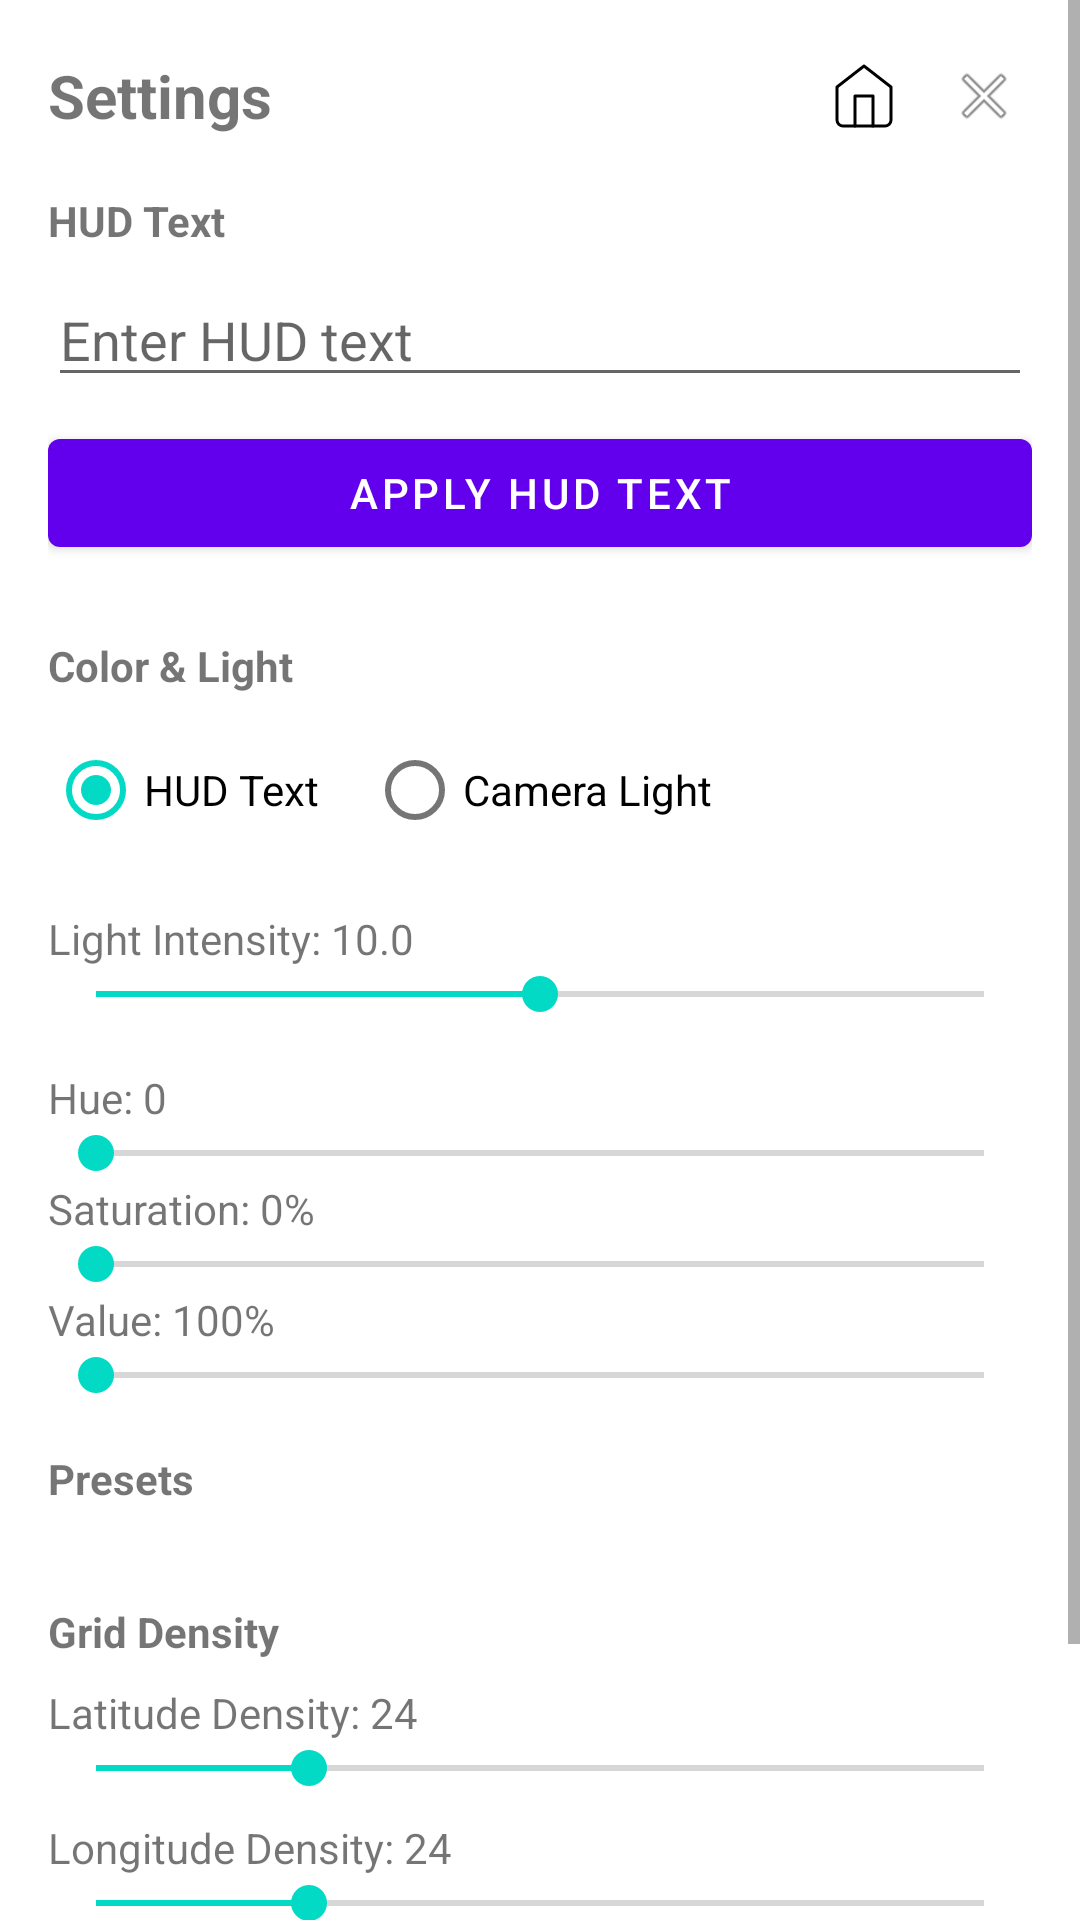

Reconstruct the res/layout file that produces this screen, plus the resources it refers to.
<!-- AndroidManifest.xml: application theme Theme.Kaimera -->
<!-- res/layout/dialog_sphereqix_settings.xml -->
<ScrollView xmlns:android="http://schemas.android.com/apk/res/android"
    xmlns:app="http://schemas.android.com/apk/res-auto"
    android:layout_width="match_parent"
    android:layout_height="wrap_content">

    <LinearLayout
        android:layout_width="match_parent"
        android:layout_height="wrap_content"
        android:orientation="vertical"
        android:padding="16dp">

        <LinearLayout
            android:layout_width="match_parent"
            android:layout_height="wrap_content"
            android:orientation="horizontal"
            android:gravity="center_vertical"
            android:layout_marginBottom="16dp">

            <TextView
                android:layout_width="0dp"
                android:layout_height="wrap_content"
                android:layout_weight="1"
                android:text="Settings"
                android:textSize="20sp"
                android:textStyle="bold"/>

            <ImageButton
                android:id="@+id/btn_home"
                android:layout_width="32dp"
                android:layout_height="32dp"
                android:layout_marginEnd="8dp"
                android:background="?attr/selectableItemBackgroundBorderless"
                android:src="@drawable/ic_home"
                android:scaleType="fitCenter"
                android:padding="4dp"
                android:contentDescription="Back to Launcher"/>

            <ImageButton
                android:id="@+id/btn_close"
                android:layout_width="32dp"
                android:layout_height="32dp"
                android:background="?attr/selectableItemBackgroundBorderless"
                android:src="@android:drawable/ic_menu_close_clear_cancel"
                android:scaleType="fitCenter"
                android:padding="4dp"
                android:contentDescription="Close Settings"/>
        </LinearLayout>

        <TextView
            android:layout_width="match_parent"
            android:layout_height="wrap_content"
            android:text="HUD Text"
            android:textStyle="bold"
            android:layout_marginBottom="8dp"/>

        <EditText
            android:id="@+id/et_hud_text"
            android:layout_width="match_parent"
            android:layout_height="wrap_content"
            android:hint="Enter HUD text"
            android:inputType="text"
            android:layout_marginBottom="8dp"/>

        <Button
            android:id="@+id/btn_apply"
            android:layout_width="match_parent"
            android:layout_height="wrap_content"
            android:text="Apply HUD Text"
            android:layout_marginBottom="24dp"/>

        <TextView
            android:layout_width="match_parent"
            android:layout_height="wrap_content"
            android:text="Color &amp; Light"
            android:textStyle="bold"
            android:layout_marginBottom="8dp"/>

        <RadioGroup
            android:id="@+id/rg_color_target"
            android:layout_width="match_parent"
            android:layout_height="wrap_content"
            android:orientation="horizontal"
            android:layout_marginBottom="16dp">

            <RadioButton
                android:id="@+id/rb_target_hud"
                android:layout_width="wrap_content"
                android:layout_height="wrap_content"
                android:text="HUD Text"
                android:checked="true"
                android:layout_marginEnd="16dp"/>

            <RadioButton
                android:id="@+id/rb_target_light"
                android:layout_width="wrap_content"
                android:layout_height="wrap_content"
                android:text="Camera Light"/>
        </RadioGroup>

        <TextView
            android:id="@+id/tv_intensity_label"
            android:layout_width="wrap_content"
            android:layout_height="wrap_content"
            android:text="Light Intensity: 10.0" />
        <SeekBar
            android:id="@+id/sb_intensity"
            android:layout_width="match_parent"
            android:layout_height="wrap_content"
            android:max="100"
            android:progress="50"
            android:layout_marginBottom="16dp"/>

        <LinearLayout
            android:layout_width="match_parent"
            android:layout_height="wrap_content"
            android:orientation="vertical"
            android:layout_marginBottom="16dp">

            <TextView
                android:id="@+id/tv_hue_label"
                android:layout_width="wrap_content"
                android:layout_height="wrap_content"
                android:text="Hue: 0" />
            <SeekBar
                android:id="@+id/sb_hue"
                android:layout_width="match_parent"
                android:layout_height="wrap_content"
                android:max="360" />

            <TextView
                android:id="@+id/tv_sat_label"
                android:layout_width="wrap_content"
                android:layout_height="wrap_content"
                android:text="Saturation: 0%" />
            <SeekBar
                android:id="@+id/sb_saturation"
                android:layout_width="match_parent"
                android:layout_height="wrap_content"
                android:max="100" />

            <TextView
                android:id="@+id/tv_val_label"
                android:layout_width="wrap_content"
                android:layout_height="wrap_content"
                android:text="Value: 100%" />
            <SeekBar
                android:id="@+id/sb_value"
                android:layout_width="match_parent"
                android:layout_height="wrap_content"
                android:max="100" />
        </LinearLayout>

        <TextView
            android:layout_width="match_parent"
            android:layout_height="wrap_content"
            android:text="Presets"
            android:textStyle="bold"
            android:layout_marginBottom="8dp"/>

        <HorizontalScrollView
            android:layout_width="match_parent"
            android:layout_height="wrap_content"
            android:scrollbars="none"
            android:layout_marginBottom="24dp">
            
            <LinearLayout
                android:id="@+id/color_container"
                android:layout_width="wrap_content"
                android:layout_height="wrap_content"
                android:orientation="horizontal" />
                
        </HorizontalScrollView>

     
     <TextView
         android:layout_width="match_parent"
         android:layout_height="wrap_content"
         android:text="Grid Density"
         android:textStyle="bold"
         android:layout_marginBottom="8dp"/>

    <TextView
        android:id="@+id/tv_lat_label"
        android:layout_width="wrap_content"
        android:layout_height="wrap_content"
        android:text="Latitude Density: 24" />

    <SeekBar
        android:id="@+id/seekBarLat"
        android:layout_width="match_parent"
        android:layout_height="wrap_content"
        android:max="100"
        android:progress="24"
        android:layout_marginBottom="8dp"/>

    <TextView
        android:id="@+id/tv_long_label"
        android:layout_width="wrap_content"
        android:layout_height="wrap_content"
        android:text="Longitude Density: 24" />

    <SeekBar
        android:id="@+id/seekBarLong"
        android:layout_width="match_parent"
        android:layout_height="wrap_content"
        android:max="100"
        android:progress="24"
        android:layout_marginBottom="24dp"/>
                
        <androidx.appcompat.widget.SwitchCompat
            android:id="@+id/switch_debug_arrows"
            android:layout_width="match_parent"
            android:layout_height="wrap_content"
            android:text="Debug Arrows"
            android:layout_marginBottom="16dp" 
            app:showText="false"
            android:textOn=""
            android:textOff=""/>

    </LinearLayout>
</ScrollView>
<!-- resources referenced by this layout -->
<resources>
  <!-- drawable ic_home (drawable) -->
  <vector xmlns:android="http://schemas.android.com/apk/res/android"
      android:width="24dp"
      android:height="24dp"
      android:viewportWidth="24"
      android:viewportHeight="24">
      <path
          android:fillColor="@android:color/transparent"
          android:strokeColor="#FF000000"
          android:strokeWidth="1"
          android:strokeLineCap="round"
          android:strokeLineJoin="round"
          android:pathData="M3,9l9,-7l9,7v11a2,2 0,0 1,-2 2H5a2,2 0,0 1,-2 -2z"/>
      <path
          android:fillColor="@android:color/transparent"
          android:strokeColor="#FF000000"
          android:strokeWidth="1"
          android:strokeLineCap="round"
          android:strokeLineJoin="round"
          android:pathData="M9,22V12h6v10"/>
  </vector>
  <style name="Theme.Kaimera" parent="Theme.MaterialComponents.DayNight.DarkActionBar">
          
          <item name="colorPrimary">@color/purple_500</item>
          <item name="colorPrimaryVariant">@color/purple_700</item>
          <item name="colorOnPrimary">@color/white</item>
          
          <item name="colorSecondary">@color/teal_200</item>
          <item name="colorSecondaryVariant">@color/teal_700</item>
          <item name="colorOnSecondary">@color/black</item>
          
          <item name="android:statusBarColor">?attr/colorPrimaryVariant</item>
          
      </style>
  <!-- not gathered from this repository: default colours our renderer supplied (Android Studio template values) -->
  <color name="purple_500">#FF6200EE</color>
  <color name="purple_700">#FF3700B3</color>
  <color name="teal_200">#FF03DAC5</color>
  <color name="teal_700">#FF018786</color>
  <color name="black">#FF000000</color>
  <color name="white">#FFFFFFFF</color>
</resources>
